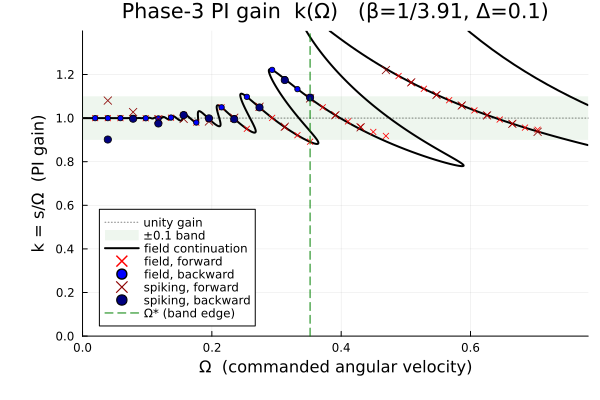

The file beside this chart, header and first rows:
Omega, B, kF_fwd, kF_bwd
0.0, 0.0, NaN, NaN
0.01955, 0.005, 0.9997, 0.9997
0.0391, 0.01, 0.9997, 0.9997
0.05865, 0.015, 0.9998, 0.9998
0.0782, 0.02, 0.9997, 0.9997
0.09775, 0.025, 0.9992, 0.9992
0.1173, 0.03, 0.9983, 0.9983
0.1368, 0.035, 1.002, 1.002
0.1564, 0.04, 1.015, 1.016
0.1759, 0.045, 0.9791, 0.9796
0.1955, 0.05, 0.9959, 0.9964
0.215, 0.055, 1.049, 1.049
0.2346, 0.06, 0.9965, 0.9998
0.2541, 0.065, 0.9509, 1.097
0.2737, 0.07, 1.049, 1.048
0.2932, 0.075, 1.001, 1.221
0.3128, 0.08, 0.9589, 1.179
0.3323, 0.085, 0.9216, 1.133
0.3519, 0.09, 0.8917, 1.097
0.3715, 0.095, 1.049, 2.302
0.391, 0.1, 1.013, 2.265
0.4105, 0.105, 0.9847, 2.218
0.4301, 0.11, 0.96, 2.169
0.4496, 0.115, 0.9366, 2.122
0.4692, 0.12, 0.9181, 2.076
0.4887, 0.125, 1.193, 2.033
0.5083, 0.13, 1.163, 1.991
0.5279, 0.135, 1.134, 1.952
0.5474, 0.14, 1.107, 1.915
0.5669, 0.145, 1.082, 1.879
0.5865, 0.15, 1.058, 1.845
0.606, 0.155, 1.035, 1.813
0.6256, 0.16, 1.014, 1.783
0.6452, 0.165, 0.9934, 1.754
0.6647, 0.17, 0.9741, 1.726
0.6842, 0.175, 0.9563, 1.699
0.7038, 0.18, 0.9466, 1.674
0.7233, 0.185, 1.649, 1.649
0.7429, 0.19, 1.626, 1.626
0.7624, 0.195, 1.603, 1.603
0.782, 0.2, 1.582, 1.582
